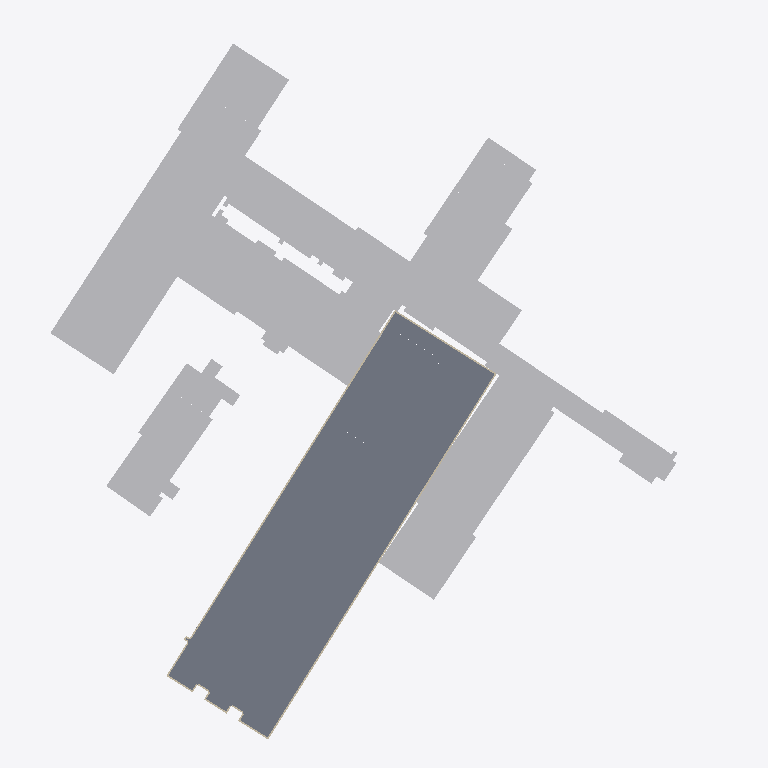
Plan cut of the same IFC building model at storey '2. etasje' (level 20.28 m, cut at 21.68 m), seen from above with north up, elements coloured by IFC class (only those large enough to see are counted): 76 other elements (light grey), 58 slabs (grey), 7 walls (beige). Cut surfaces are drawn darker.
Extent 150.1 m × 159.9 m × 58.4 m (x, y, z). Storeys (26): Hele bygget at 15.53 m; Hele bygget at 15.74 m; 1. etasje at 16.40 m; Hele bygget at 16.88 m; Hele bygget at 19.91 m; 2. etasje at 20.28 m; Hele bygget at 20.83 m; Hele bygget at 21.52 m; Hele bygget at 21.72 m; Hele bygget at 21.72 m; Hele bygget at 22.53 m; Hele bygget at 22.53 m; Hele bygget at 23.38 m; Hele bygget at 23.54 m; 3. etasje at 24.24 m; 4. etasje at 28.01 m. Elements (7171): 3121 IfcWall, 2932 IfcWindow, 945 IfcSlab, 173 IfcBuildingElementProxy.

HEADER;
FILE_DESCRIPTION(('ViewDefinition [CoordinationView]'),'2;1');
FILE_NAME('','2026-10-26T14:08:23',(''),(''),'IfcOpenShell 0.9.0post1+b5e509b','IfcOpenShell 0.9.0post1+b5e509b','');
FILE_SCHEMA(('IFC4'));
ENDSEC;
DATA;
#1=IFCPROJECT('3qlQOtdwXKARWQZVRVmIng',$,'Gamle Drammen sykehus',$,$,$,$,(#10),#5);
#14=IFCSITE('11mSKwwmDRxADERW87AjM$',$,'Dronninggata 28, Drammen',$,$,#23,$,$,$,$,$,$,$,$);
#24=IFCBUILDING('2AY4HH5zXILxWtK6cOPr5b',$,'Sentralblokka',$,$,#33,$,$,$,$,$,$);
#210724=IFCBUILDING('23wENKJG9UFQfrQ2USF1oL',$,'Sentralblokka, sidebygg',$,$,#210732,$,$,$,$,$,$);
#211192=IFCBUILDING('3e3lFEUcDRmRGPnfUc9i43',$,'Kirurgisk poliklinikk',$,$,#211200,$,$,$,$,$,$);
#211687=IFCBUILDING('37Slr3DInVPxizlYc_hA$a',$,'Midtfløy',$,$,#211695,$,$,$,$,$,$);
#211794=IFCBUILDING('0m2bEkoaXGXR16f4hvaJ6u',$,'Vestfløy',$,$,#211802,$,$,$,$,$,$);
#212160=IFCBUILDING('28MlKPf_zOG8yuEF3ZNeGZ',$,'Venstre nordfløy',$,$,#212168,$,$,$,$,$,$);
#212784=IFCBUILDING('2AlfJ$YOHQSPeDdikCXcO_',$,'MR-bygget',$,$,#212792,$,$,$,$,$,$);
#212940=IFCBUILDING('3XsQay189QWgUdBkDrX$1o',$,'Østre nordfløy',$,$,#212948,$,$,$,$,$,$);
#213617=IFCBUILDING('11spOmNNvT1xpC4awzNkXy',$,'Østfløy',$,$,#213625,$,$,$,$,$,$);
#214816=IFCBUILDING('1B2Z1muyDJevztNhBw2sc2',$,'Bygg ved Dronninggata (fyrhus/tøysentral?)',$,$,#214824,$,$,$,$,$,$);
#215076=IFCBUILDING('2k0MES9JfPUOljnrP$F6XQ',$,'Trappehus nordøst',$,$,#215084,$,$,$,$,$,$);
#215388=IFCBUILDING('0bXRmDvrDN$vAPHya1sxFX',$,'Operasjonsmodulen',$,$,#215396,$,$,$,$,$,$);
#215442=IFCBUILDING('0jJBs7EMTM6hr2QPlWlKqR',$,'Bod ved Tybrings gate',$,$,#215450,$,$,$,$,$,$);
#43=IFCBUILDINGSTOREY('1GQ$BtDF9O9foZzcGq3$qG',$,'1. etasje',$,$,#159,$,$,$,16.4);
#47=IFCBUILDINGSTOREY('1ORGupwSnRFAgx6ToKGKH7',$,'2. etasje',$,$,#164,$,$,$,20.28);
#51=IFCBUILDINGSTOREY('2iWvZ3U2nI7OS_IBiNOb1v',$,'3. etasje',$,$,#169,$,$,$,24.24);
#55=IFCBUILDINGSTOREY('383C6OvDHSowmHeblCRBZ9',$,'4. etasje',$,$,#109,$,$,$,28.01);
#59=IFCBUILDINGSTOREY('21Z0yr6xTHVAHe9W7zuOlO',$,'5. etasje',$,$,#119,$,$,$,31.77);
#63=IFCBUILDINGSTOREY('2g0$CHVizJmRmJxpUaZS18',$,'6. etasje',$,$,#134,$,$,$,35.53);
#67=IFCBUILDINGSTOREY('09S5_T59PGluRV04cOME_q',$,'7. etasje',$,$,#144,$,$,$,39.3);
#71=IFCBUILDINGSTOREY('3JO4V7VGzNmumFtMJiTkuk',$,'8. etasje',$,$,#149,$,$,$,43.06);
#75=IFCBUILDINGSTOREY('2X0Zrcet9Pme3GrQ7PmtX8',$,'9. etasje',$,$,#104,$,$,$,46.82);
#79=IFCBUILDINGSTOREY('2RigykoybKOh2L26lxGQle',$,'10. etasje',$,$,#154,$,$,$,50.58);
#83=IFCBUILDINGSTOREY('0ybGbB5FvQPfFTnuX$ij3D',$,'11. etasje',$,$,#129,$,$,$,54.35);
#87=IFCBUILDINGSTOREY('2j38UG_d9GjQYckhCAbDvG',$,'12. etasje',$,$,#114,$,$,$,58.11);
#91=IFCBUILDINGSTOREY('3eGiP88HzIiwr9Cmbj3EdX',$,'13. etasje',$,$,#124,$,$,$,61.87);
#95=IFCBUILDINGSTOREY('2HiwQfaxfPp8HoJ3FWf0gR',$,'14. etasje',$,$,#139,$,$,$,65.64);
#210739=IFCBUILDINGSTOREY('2v_qzoF5LJrwzsJm_x2auZ',$,'Hele bygget',$,$,#210748,$,$,$,15.53);
#211208=IFCBUILDINGSTOREY('3dl$dQmvPMgO8GIkDmB9xf',$,'Hele bygget',$,$,#211217,$,$,$,19.91);
#211705=IFCBUILDINGSTOREY('2Mi9wV7yrUhh9Htx8uNaMr',$,'Hele bygget',$,$,#211714,$,$,$,20.83);
#211811=IFCBUILDINGSTOREY('1Zn9bgy95L7galoPwp_FZQ',$,'Hele bygget',$,$,#211820,$,$,$,16.88);
#212175=IFCBUILDINGSTOREY('0gN8gkFB9OoRYigFQ2KfKz',$,'Hele bygget',$,$,#212184,$,$,$,22.53);
#212799=IFCBUILDINGSTOREY('12_95M3EHOJAB$ZSUXe0tA',$,'Hele bygget',$,$,#212808,$,$,$,22.53);
#212956=IFCBUILDINGSTOREY('2ePazduCfUtQU0vnbaBtfP',$,'Hele bygget',$,$,#212965,$,$,$,21.52);
#213635=IFCBUILDINGSTOREY('36fOTLUEzK9RsR9PDuCVxP',$,'Hele bygget',$,$,#213644,$,$,$,21.72);
#214831=IFCBUILDINGSTOREY('2H8TCMjg1VcR9G0IESHIXI',$,'Hele bygget',$,$,#214840,$,$,$,15.74);
#215091=IFCBUILDINGSTOREY('31ohnJj3DL9PJysr6jT4Ml',$,'Hele bygget',$,$,#215100,$,$,$,23.54);
#215405=IFCBUILDINGSTOREY('1HxqtZzZPRQh_zPaQPTWfI',$,'Hele bygget',$,$,#215414,$,$,$,21.72);
#215456=IFCBUILDINGSTOREY('0Ta5Y3ssHQIP5p2EHNFMFn',$,'Hele bygget',$,$,#215465,$,$,$,23.38);
#7228=IFCSLAB('3KTZy9hrbHeRkpMzw_rJS_',$,'Dekke 2. etasje',$,$,#188551,#7243,$,.FLOOR.);
#211821=IFCBUILDINGELEMENTPROXY('0rLPsh$gDT3emBJ93fpK0b',$,'Blokk (skal rives)',$,'TO BE DEMOLISHED',#212119,#211836,$,.NOTDEFINED.);
#211218=IFCBUILDINGELEMENTPROXY('0sLUDpwgfViwCRL6bikwXu',$,'Blokk (skal rives)',$,'TO BE DEMOLISHED',#211656,#211233,$,.NOTDEFINED.);
#210770=IFCBUILDINGELEMENTPROXY('19SEkqUnjQQ8ofBYgamqJO',$,'Blokk (skal rives)',$,'TO BE DEMOLISHED',#211136,#210785,$,.NOTDEFINED.);
#211736=IFCBUILDINGELEMENTPROXY('1nD4MS4xjI9uiYbs6JQfzZ',$,'Blokk (skal rives)',$,'TO BE DEMOLISHED',#211788,#211751,$,.NOTDEFINED.);
#210749=IFCBUILDINGELEMENTPROXY('2hhhXbDP1I_xRZ95Ncxrcs',$,'Blokk (skal rives)',$,'TO BE DEMOLISHED',#211166,#210764,$,.NOTDEFINED.);
#211968=IFCBUILDINGELEMENTPROXY('0dqBAy3_HUmewCnICUsMCa',$,'Blokk (skal rives)',$,'TO BE DEMOLISHED',#212149,#211983,$,.NOTDEFINED.);
#16138=IFCSLAB('1q$YKtsEDRMBRR2PMsbuoR',$,'Dekke 2. etasje',$,$,#187631,#16153,$,.FLOOR.);
#21088=IFCSLAB('20liIisDfQgfCfp8zU5ynP',$,'Dekke 2. etasje',$,$,#188646,#21103,$,.FLOOR.);
#211989=IFCBUILDINGELEMENTPROXY('0SomcZ9ozSbf0irAv1dfKA',$,'Blokk (skal rives)',$,'TO BE DEMOLISHED',#212129,#212004,$,.NOTDEFINED.);
#214925=IFCBUILDINGELEMENTPROXY('2A3Y3HHujUZg0bguHtfkmA',$,'Blokk (skal rives)',$,'TO BE DEMOLISHED',#215065,#214940,$,.NOTDEFINED.);
#210917=IFCBUILDINGELEMENTPROXY('1PS$vWhpjHmgmRkGubr5eF',$,'Blokk (skal rives)',$,'TO BE DEMOLISHED',#211181,#210932,$,.NOTDEFINED.);
#212966=IFCBUILDINGELEMENTPROXY('16UDfjyCXMDOH$xo6TiNFV',$,'Blokk (skal rives)',$,'TO BE DEMOLISHED',#213521,#212981,$,.NOTDEFINED.);
#213197=IFCBUILDINGELEMENTPROXY('0bv5u3$WjPcfok$QMOkUxX',$,'Blokk (skal rives)',$,'TO BE DEMOLISHED',#213616,#213212,$,.NOTDEFINED.);
#211715=IFCBUILDINGELEMENTPROXY('3LoWV1edvTw8d3TcY94uDS',$,'Blokk (skal rives)',$,'TO BE DEMOLISHED',#211793,#211730,$,.NOTDEFINED.);
#213218=IFCBUILDINGELEMENTPROXY('3lQDm6IGPS5AGPdvWsQcAR',$,'Blokk (skal rives)',$,'TO BE DEMOLISHED',#213511,#213233,$,.NOTDEFINED.);
#17128=IFCSLAB('3KsCnKxNDSLgUKT_HJWObU',$,'Dekke 2. etasje',$,$,#187531,#17143,$,.FLOOR.);
#19768=IFCSLAB('1g3xGtrmXLHgEvbMRG0GTH',$,'Dekke 2. etasje',$,$,#187766,#19783,$,.FLOOR.);
#18118=IFCSLAB('23nMctFo1VffMltZdCZJIe',$,'Dekke 2. etasje',$,$,#187371,#18133,$,.FLOOR.);
#22078=IFCSLAB('2EWAKHw2bSLPBbK5jpVFfr',$,'Dekke 2. etasje',$,$,#188561,#22093,$,.FLOOR.);
#213071=IFCBUILDINGELEMENTPROXY('1_UIbD6THGbOGKJkXbB8XN',$,'Blokk (skal rives)',$,'TO BE DEMOLISHED',#213496,#213086,$,.NOTDEFINED.);
#15808=IFCSLAB('0fvHipExrV9gqVQckj6tAz',$,'Dekke 2. etasje',$,$,#188236,#15823,$,.FLOOR.);
#213113=IFCBUILDINGELEMENTPROXY('33yV8us1LIze3qWR4vA46k',$,'Blokk (skal rives)',$,'TO BE DEMOLISHED',#213536,#213128,$,.NOTDEFINED.);
#211260=IFCBUILDINGELEMENTPROXY('2DkezM3cjJRvyxq1xSsJiL',$,'Blokk (skal rives)',$,'TO BE DEMOLISHED',#211686,#211275,$,.NOTDEFINED.);
#214883=IFCBUILDINGELEMENTPROXY('0ukpg1Cl5Sa9YkysRrCKCI',$,'Blokk (skal rives)',$,'TO BE DEMOLISHED',#215055,#214898,$,.NOTDEFINED.);
#20758=IFCSLAB('2e5smFK3bHTBgze6L5RPN0',$,'Dekke 2. etasje',$,$,#187666,#20773,$,.FLOOR.);
#214946=IFCBUILDINGELEMENTPROXY('2MHe6ckJbTAvH4aERMl8CV',$,'Blokk (skal rives)',$,'TO BE DEMOLISHED',#215050,#214961,$,.NOTDEFINED.);
#10198=IFCSLAB('3nyDApt1vNwf9t40XtphiG',$,'Dekke 2. etasje',$,$,#188296,#10213,$,.FLOOR.);
#11518=IFCSLAB('3S7kxqEc9KeezuCYE6KXbI',$,'Dekke 2. etasje',$,$,#187596,#11533,$,.FLOOR.);
#213323=IFCBUILDINGELEMENTPROXY('2jwEaqvHnSpwARDXXG7CS4',$,'Blokk (skal rives)',$,'TO BE DEMOLISHED',#213611,#213338,$,.NOTDEFINED.);
#213344=IFCBUILDINGELEMENTPROXY('1hq4YHOuTMd84$Et5V__r8',$,'Blokk (skal rives)',$,'TO BE DEMOLISHED',#213506,#213359,$,.NOTDEFINED.);
#214841=IFCBUILDINGELEMENTPROXY('2pYVkQMrbQ$Aa8HTHZ_8Py',$,'Blokk (skal rives)',$,'TO BE DEMOLISHED',#215040,#214856,$,.NOTDEFINED.);
#7558=IFCSLAB('0hBVyhpPPKave4VIM9g3c$',$,'Dekke 2. etasje',$,$,#188006,#7573,$,.FLOOR.);
#8218=IFCSLAB('3qv4anRq1TEOHZ3pmn5mRk',$,'Dekke 2. etasje',$,$,#188461,#8233,$,.FLOOR.);
#7888=IFCSLAB('0Li8o1JmzNGfk3mA7Pcfkx',$,'Dekke 2. etasje',$,$,#187476,#7903,$,.FLOOR.);
#212987=IFCBUILDINGELEMENTPROXY('2gjOSCd0PQ4xodIHIXMKAg',$,'Blokk (skal rives)',$,'TO BE DEMOLISHED',#213541,#213002,$,.NOTDEFINED.);
#210833=IFCBUILDINGELEMENTPROXY('0QfY29jR5S1w0qZCoY1nbS',$,'Blokk (skal rives)',$,'TO BE DEMOLISHED',#211131,#210848,$,.NOTDEFINED.);
#211905=IFCBUILDINGELEMENTPROXY('29rlrIvHDMC91NvxnFA3eb',$,'Blokk (skal rives)',$,'TO BE DEMOLISHED',#212154,#211920,$,.NOTDEFINED.);
#13168=IFCSLAB('1YrMrcvSLIGO9Wr2gA3Tod',$,'Dekke 2. etasje',$,$,#187946,#13183,$,.FLOOR.);
#17788=IFCSLAB('1Q_DNav4HRB8Jqhkg45MsI',$,'Dekke 2. etasje',$,$,#187976,#17803,$,.FLOOR.);
#211281=IFCBUILDINGELEMENTPROXY('17MZgH_ETNh9VGEApU5p6Q',$,'Blokk (skal rives)',$,'TO BE DEMOLISHED',#211651,#211296,$,.NOTDEFINED.);
#202=IFCWALL('3fBbLtaWXJKgnt3JgZQVGz',$,'Yttervegg',$,$,#187376,#217,$,.SOLIDWALL.);
#13828=IFCSLAB('07sU7PEEnNSwUBgVyWcvrZ',$,'Dekke 2. etasje',$,$,#188421,#13843,$,.FLOOR.);
#15148=IFCSLAB('07Nwqw2FLMUB8ttN3Ss6mj',$,'Dekke 2. etasje',$,$,#187731,#15163,$,.FLOOR.);
#2250=IFCWALL('2uXCGTX_LPLPezGjahlYka',$,'Yttervegg',$,$,#187416,#2265,$,.SOLIDWALL.);
#211323=IFCBUILDINGELEMENTPROXY('2PfTRjPgfJMO8REg41lF7W',$,'Blokk (skal rives)',$,'TO BE DEMOLISHED',#211681,#211338,$,.NOTDEFINED.);
#214862=IFCBUILDINGELEMENTPROXY('1r2u661cXJ3QoI3q$HskZd',$,'Blokk (skal rives)',$,'TO BE DEMOLISHED',#215070,#214877,$,.NOTDEFINED.);
#210875=IFCBUILDINGELEMENTPROXY('3iJjUER1XQTgsbOlX_Uv8F',$,'Blokk (skal rives)',$,'TO BE DEMOLISHED',#211156,#210890,$,.NOTDEFINED.);
#19108=IFCSLAB('0Y16gDHkvV5gwJ587EGaZr',$,'Dekke 2. etasje',$,$,#187276,#19123,$,.FLOOR.);
#12838=IFCSLAB('09NDjQb2zP7uaHruRfqV$A',$,'Dekke 2. etasje',$,$,#188506,#12853,$,.FLOOR.);
#211428=IFCBUILDINGELEMENTPROXY('0rIifbPavHgx7$usorAK4Y',$,'Blokk (skal rives)',$,'TO BE DEMOLISHED',#211611,#211443,$,.NOTDEFINED.);
#18778=IFCSLAB('2K8GF_O0HVs8F8QjadEhps',$,'Dekke 2. etasje',$,$,#187876,#18793,$,.FLOOR.);
#5248=IFCSLAB('0jeMLfjprN8ff0VEW8YNAJ',$,'Dekke 2. etasje',$,$,#188736,#5263,$,.FLOOR.);
#213407=IFCBUILDINGELEMENTPROXY('09OFU1Z6XUlAZFqtQ7etor',$,'Blokk (skal rives)',$,'TO BE DEMOLISHED',#213566,#213422,$,.NOTDEFINED.);
#8878=IFCSLAB('1CnJHeYGjUGPCDS_hs8WGi',$,'Dekke 2. etasje',$,$,#187301,#8893,$,.FLOOR.);
#16798=IFCSLAB('0evBVagVLGMgbLo_gphOqV',$,'Dekke 2. etasje',$,$,#188146,#16813,$,.FLOOR.);
#17458=IFCSLAB('2596009CXJs9WtS2MJ66Pp',$,'Dekke 2. etasje',$,$,#188536,#17473,$,.FLOOR.);
#20428=IFCSLAB('0KTraKN5zNmwlSGIp_8HUf',$,'Dekke 2. etasje',$,$,#188266,#20443,$,.FLOOR.);
#210959=IFCBUILDINGELEMENTPROXY('3NkA9PsdbPyPmoeQfMVIos',$,'Blokk (skal rives)',$,'TO BE DEMOLISHED',#211121,#210974,$,.NOTDEFINED.);
#210980=IFCBUILDINGELEMENTPROXY('2l6Icde$XP1Akmv16VEGfG',$,'Blokk (skal rives)',$,'TO BE DEMOLISHED',#211176,#210995,$,.NOTDEFINED.);
#213365=IFCBUILDINGELEMENTPROXY('0owlbrq41HDhXM6Ue_bMBN',$,'Blokk (skal rives)',$,'TO BE DEMOLISHED',#213526,#213380,$,.NOTDEFINED.);
#210791=IFCBUILDINGELEMENTPROXY('3IwngYfcfUK8La0KwA0vDE',$,'Blokk (skal rives)',$,'TO BE DEMOLISHED',#211191,#210806,$,.NOTDEFINED.);
#211449=IFCBUILDINGELEMENTPROXY('342VJCMOvKguAD4bd_LZ7o',$,'Blokk (skal rives)',$,'TO BE DEMOLISHED',#211671,#211464,$,.NOTDEFINED.);
#211470=IFCBUILDINGELEMENTPROXY('0$RVKA24XSxAIagAKQH0oP',$,'Blokk (skal rives)',$,'TO BE DEMOLISHED',#211636,#211485,$,.NOTDEFINED.);
#5908=IFCSLAB('3RtpSsXXnOhgsvgwXbeZn6',$,'Dekke 2. etasje',$,$,#187661,#5923,$,.FLOOR.);
#11188=IFCSLAB('2g8WhzpTzGuf16HPgUGgkw',$,'Dekke 2. etasje',$,$,#188206,#11203,$,.FLOOR.);
#211085=IFCBUILDINGELEMENTPROXY('1B8rJ33fLJDxaP5Qz5hH_4',$,'Blokk (skal rives)',$,'TO BE DEMOLISHED',#211111,#211100,$,.NOTDEFINED.);
#210896=IFCBUILDINGELEMENTPROXY('1SqxJCz75RSOxk_lnQK7o1',$,'Blokk (skal rives)',$,'TO BE DEMOLISHED',#211126,#210911,$,.NOTDEFINED.);
#210812=IFCBUILDINGELEMENTPROXY('32pm1tCzPKwhFcn3FnQtu0',$,'Blokk (skal rives)',$,'TO BE DEMOLISHED',#211161,#210827,$,.NOTDEFINED.);
#11848=IFCSLAB('3k6EMDig9OjuVf5X4MY89Y',$,'Dekke 2. etasje',$,$,#188576,#11863,$,.FLOOR.);
#211365=IFCBUILDINGELEMENTPROXY('3KuIRi4vrTnhHDdu6OJv2w',$,'Blokk (skal rives)',$,'TO BE DEMOLISHED',#211616,#211380,$,.NOTDEFINED.);
#215009=IFCBUILDINGELEMENTPROXY('2I9gQ1ZSPGTOZsuDDvK4Z9',$,'Blokk (skal rives)',$,'TO BE DEMOLISHED',#215045,#215024,$,.NOTDEFINED.);
#12178=IFCSLAB('1TNzDD$rvVbfT9EQjo$xKu',$,'Dekke 2. etasje',$,$,#188046,#12193,$,.FLOOR.);
#12508=IFCSLAB('3ttmq2f$rRdOYz2k$W33HS',$,'Dekke 2. etasje',$,$,#187506,#12523,$,.FLOOR.);
#23068=IFCSLAB('1$lb8uDnnUK8CxUo28b7gi',$,'Dekke 2. etasje',$,$,#188471,#23083,$,.FLOOR.);
#24388=IFCSLAB('1XIAzaRnPMFhLuKeJG6dbz',$,'Dekke 2. etasje',$,$,#187811,#24403,$,.FLOOR.);
#210854=IFCBUILDINGELEMENTPROXY('3Blus$Y8zRhxNfcL7yBi9X',$,'Blokk (skal rives)',$,'TO BE DEMOLISHED',#211186,#210869,$,.NOTDEFINED.);
#214904=IFCBUILDINGELEMENTPROXY('32UXxuQUPKl8PswTCL4TDZ',$,'Blokk (skal rives)',$,'TO BE DEMOLISHED',#215035,#214919,$,.NOTDEFINED.);
#14158=IFCSLAB('3MmmQyUnzTFBv1Os_DYsAB',$,'Dekke 2. etasje',$,$,#187841,#14173,$,.FLOOR.);
#14488=IFCSLAB('2FAAU4lHjRIxcEPi5KGDAJ',$,'Dekke 2. etasje',$,$,#187251,#14503,$,.FLOOR.);
#14818=IFCSLAB('09TztRJuTOv8TJJtdoBfIi',$,'Dekke 2. etasje',$,$,#188341,#14833,$,.FLOOR.);
#15478=IFCSLAB('3WsTSbRlrGKfrWx$JOXAil',$,'Dekke 2. etasje',$,$,#188706,#15493,$,.FLOOR.);
#13498=IFCSLAB('3ga0QNRF5MpvTz0crkealk',$,'Dekke 2. etasje',$,$,#187326,#13513,$,.FLOOR.);
#9208=IFCSLAB('3Y0F0qGCfSIfz$y3iwEDfu',$,'Dekke 2. etasje',$,$,#188386,#9223,$,.FLOOR.);
#211926=IFCBUILDINGELEMENTPROXY('3kWizBPDHPGu$iWqk1TdFN',$,'Blokk (skal rives)',$,'TO BE DEMOLISHED',#212134,#211941,$,.NOTDEFINED.);
#212073=IFCBUILDINGELEMENTPROXY('0fatRmZzHVcPHXmZYZW0uf',$,'Blokk (skal rives)',$,'TO BE DEMOLISHED',#212099,#212088,$,.NOTDEFINED.);
#20098=IFCSLAB('2nUPuftnbS4wrMBrtDlLfE',$,'Dekke 2. etasje',$,$,#188746,#20113,$,.FLOOR.);
#211239=IFCBUILDINGELEMENTPROXY('2CbpAwHQfMH9ch8dQKMQ7Z',$,'Blokk (skal rives)',$,'TO BE DEMOLISHED',#211626,#211254,$,.NOTDEFINED.);
#211863=IFCBUILDINGELEMENTPROXY('1G682NYSDTW8reOoZwzT6g',$,'Blokk (skal rives)',$,'TO BE DEMOLISHED',#212139,#211878,$,.NOTDEFINED.);
#16468=IFCSLAB('3QXRkMZ5LSNBTFaAXMWtlT',$,'Dekke 2. etasje',$,$,#188616,#16483,$,.FLOOR.);
#9868=IFCSLAB('1LK4GJK$1KvgReiKD_lSdp',$,'Dekke 2. etasje',$,$,#188796,#9883,$,.FLOOR.);
#5018=IFCWALL('0k_kpoB2vNmhd2EYmPI48C',$,'Yttervegg',$,$,#188081,#5033,$,.SOLIDWALL.);
#214967=IFCBUILDINGELEMENTPROXY('2S0kNwxcjTpv53hhe4A_nG',$,'Blokk (skal rives)',$,'TO BE DEMOLISHED',#215075,#214982,$,.NOTDEFINED.);
#211757=IFCBUILDINGELEMENTPROXY('3PHyqMJtHVsOtM17bMPqjW',$,'Blokk (skal rives)',$,'TO BE DEMOLISHED',#211783,#211772,$,.NOTDEFINED.);
#212010=IFCBUILDINGELEMENTPROXY('060iyPZyXPFQXhIWEJYQbz',$,'Blokk (skal rives)',$,'TO BE DEMOLISHED',#212104,#212025,$,.NOTDEFINED.);
#5578=IFCSLAB('2rG2fm9YPJs8tx3TrHCaut',$,'Dekke 2. etasje',$,$,#188261,#5593,$,.FLOOR.);
#213449=IFCBUILDINGELEMENTPROXY('3TNUVCzZDMoAp9BPF8aNzg',$,'Blokk (skal rives)',$,'TO BE DEMOLISHED',#213606,#213464,$,.NOTDEFINED.);
#214988=IFCBUILDINGELEMENTPROXY('1bbzsQI9jUVRmjKfRTgh1q',$,'Blokk (skal rives)',$,'TO BE DEMOLISHED',#215060,#215003,$,.NOTDEFINED.);
#213302=IFCBUILDINGELEMENTPROXY('1dsKS$1XHOnvoV8fAA_5xr',$,'Blokk (skal rives)',$,'TO BE DEMOLISHED',#213591,#213317,$,.NOTDEFINED.);
#213176=IFCBUILDINGELEMENTPROXY('1zdjG$ILPJbeu5fmxOrqX9',$,'Blokk (skal rives)',$,'TO BE DEMOLISHED',#213596,#213191,$,.NOTDEFINED.);
#18448=IFCSLAB('0a01asILvUxh7Es2B$za7N',$,'Dekke 2. etasje',$,$,#188451,#18463,$,.FLOOR.);
#21418=IFCSLAB('0W57nbHETNjv$iP3PTgW5Y',$,'Dekke 2. etasje',$,$,#188171,#21433,$,.FLOOR.);
#8548=IFCSLAB('1eB7VX5fbHZvknYOnBmel8',$,'Dekke 2. etasje',$,$,#187911,#8563,$,.FLOOR.);
#211842=IFCBUILDINGELEMENTPROXY('2JzZSQGInKmRs4OLB4USif',$,'Blokk (skal rives)',$,'TO BE DEMOLISHED',#212159,#211857,$,.NOTDEFINED.);
#9538=IFCSLAB('3fGhqxLALPBfpZC0LNSRHf',$,'Dekke 2. etasje',$,$,#187806,#9553,$,.FLOOR.);
#22408=IFCSLAB('2sx7AbSETIox_1HDhOjiH3',$,'Dekke 2. etasje',$,$,#188011,#22423,$,.FLOOR.);
#25048=IFCSLAB('3m9E0ELFPQWwQo1tqO95Dg',$,'Dekke 2. etasje',$,$,#188301,#25063,$,.FLOOR.);
#213260=IFCBUILDINGELEMENTPROXY('3jkBTKIhzPkOiUovk5$Z89',$,'Blokk (skal rives)',$,'TO BE DEMOLISHED',#213551,#213275,$,.NOTDEFINED.);
#211043=IFCBUILDINGELEMENTPROXY('2GhdqgtG9OLvLVRU5JOqSc',$,'Blokk (skal rives)',$,'TO BE DEMOLISHED',#211171,#211058,$,.NOTDEFINED.);
#211491=IFCBUILDINGELEMENTPROXY('3h_H5AdnvMhhmPDq6LcxXj',$,'Blokk (skal rives)',$,'TO BE DEMOLISHED',#211606,#211506,$,.NOTDEFINED.);
#213134=IFCBUILDINGELEMENTPROXY('1QRFrso0DMge1zE6hfuyjY',$,'Blokk (skal rives)',$,'TO BE DEMOLISHED',#213556,#213149,$,.NOTDEFINED.);
#213386=IFCBUILDINGELEMENTPROXY('1tNCdxey1INuo49J3w710S',$,'Blokk (skal rives)',$,'TO BE DEMOLISHED',#213546,#213401,$,.NOTDEFINED.);
#23398=IFCSLAB('1l$NgeizrSogycLGTOPdAO',$,'Dekke 2. etasje',$,$,#187921,#23413,$,.FLOOR.);
#211001=IFCBUILDINGELEMENTPROXY('3sQYdwy$PSE877dVf8rGu4',$,'Blokk (skal rives)',$,'TO BE DEMOLISHED',#211146,#211016,$,.NOTDEFINED.);
#22738=IFCSLAB('0abMPLEETHUgl0Da1wQ53E',$,'Dekke 2. etasje',$,$,#187486,#22753,$,.FLOOR.);
#211884=IFCBUILDINGELEMENTPROXY('34YSGXM2HJ_R_fiLosRza0',$,'Blokk (skal rives)',$,'TO BE DEMOLISHED',#212114,#211899,$,.NOTDEFINED.);
#211386=IFCBUILDINGELEMENTPROXY('3Xc0DALxjV9Rm7oSneR7Ko',$,'Blokk (skal rives)',$,'TO BE DEMOLISHED',#211676,#211401,$,.NOTDEFINED.);
#211344=IFCBUILDINGELEMENTPROXY('2Lb$BDsRXI8w1ZOIoQ0bn7',$,'Blokk (skal rives)',$,'TO BE DEMOLISHED',#211646,#211359,$,.NOTDEFINED.);
#213155=IFCBUILDINGELEMENTPROXY('370qc8w4HTrPR3lzdM_j8P',$,'Blokk (skal rives)',$,'TO BE DEMOLISHED',#213576,#213170,$,.NOTDEFINED.);
#2010=IFCWALL('2w20lP8YvNkfElmDFYWJl5',$,'Yttervegg',$,$,#188306,#2025,$,.SOLIDWALL.);
#6238=IFCSLAB('3J8_bGjwDQcv6mavlsJqn0',$,'Dekke 2. etasje',$,$,#188636,#6253,$,.FLOOR.);
#6568=IFCSLAB('2jTirh0UTOWuMcVunDE9zc',$,'Dekke 2. etasje',$,$,#188166,#6583,$,.FLOOR.);
#211302=IFCBUILDINGELEMENTPROXY('23PosmwKPRwvJIB$oCV5Ac',$,'Blokk (skal rives)',$,'TO BE DEMOLISHED',#211621,#211317,$,.NOTDEFINED.);
#213008=IFCBUILDINGELEMENTPROXY('0PqhFuzFXSHPz4RYhINPBJ',$,'Blokk (skal rives)',$,'TO BE DEMOLISHED',#213561,#213023,$,.NOTDEFINED.);
#213239=IFCBUILDINGELEMENTPROXY('1k2EtcZ_nPpQfZRIoLgaHs',$,'Blokk (skal rives)',$,'TO BE DEMOLISHED',#213531,#213254,$,.NOTDEFINED.);
ENDSEC;
